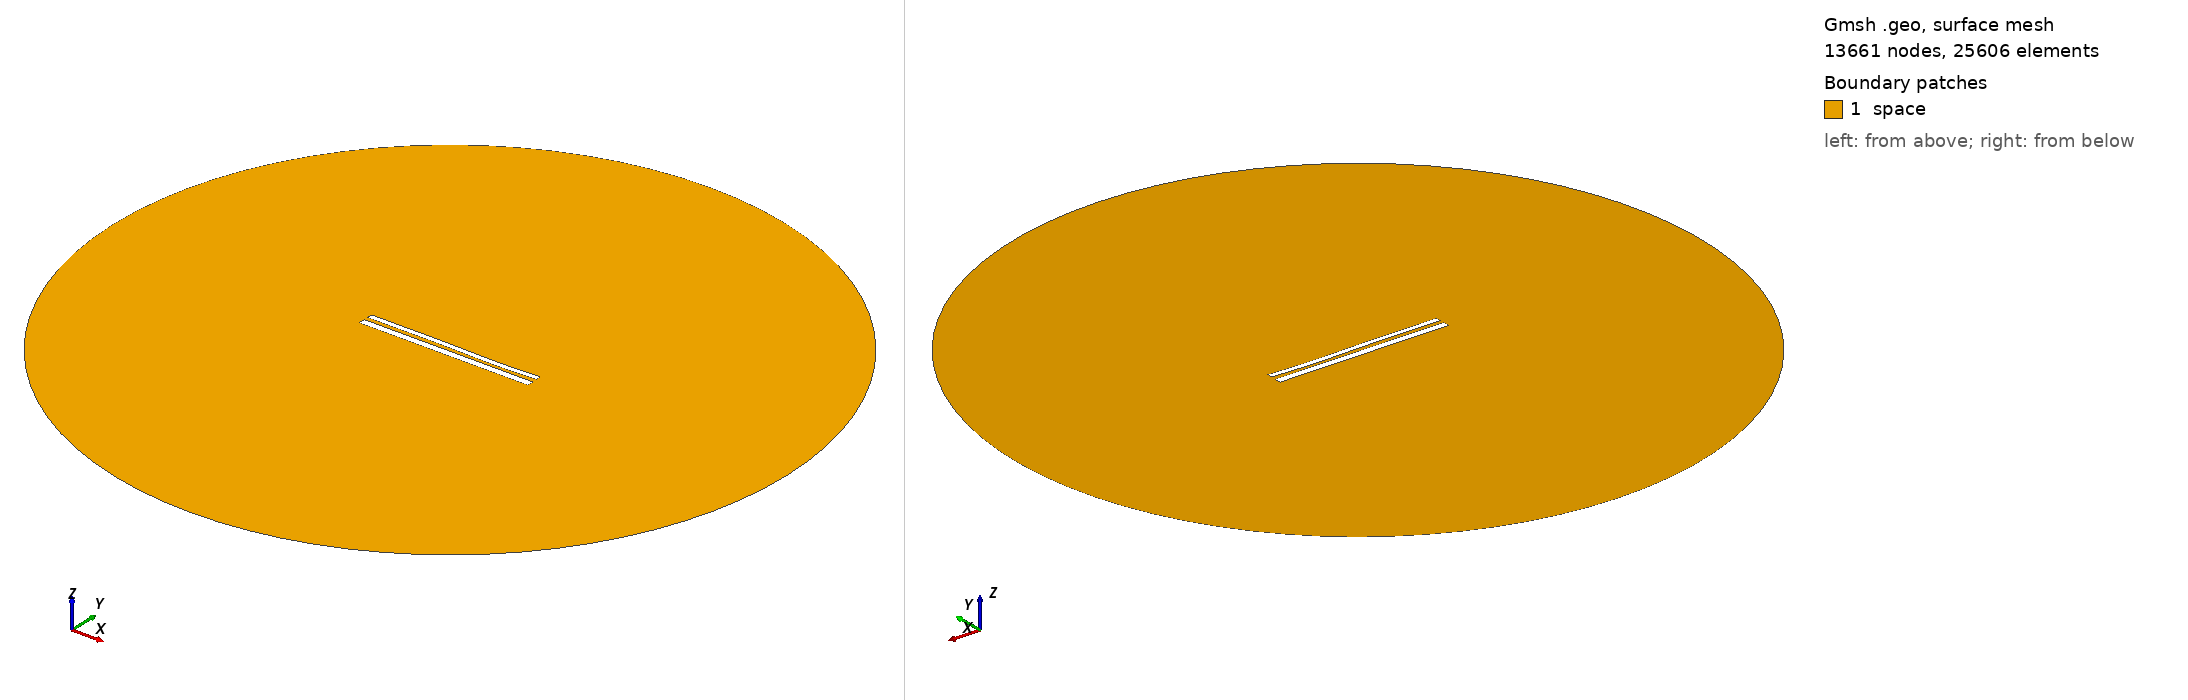

Gmsh geometry script, surface-meshed: 13661 nodes, 25606 surface elements. Boundary patches (legend numbers): 1 space. Left view from above one corner, right view from below the opposite corner. Legend entries are the model's physical surfaces. The drawing asked Gmsh for element sizes between 1% and 20% of the model's largest extent; the script's own settings can give other sizes.

=== 11297.geo (drawn) ===
//---------------------------------------
// Geometry kernel
//---------------------------------------

SetFactory("OpenCASCADE");



//---------------------------------------
// Parameters of the geometry
//---------------------------------------

// Overetch of the upper plate
overetch = 0.375;

// Distance between the plates
distance = 2.25;

// Discretization over the x axis (for the deformation)
nx = 50; 

// Length of the plate
L = 100 - overetch; 

// Number of modes
n = 4; 

// 1st mode coefficient
coeff(1) = -0.15;
beta(1) = 0.596864 * 3.1415926535 / L;

// 2nd mode coefficient
coeff(2) = -0.075;
beta(2) = 1.49418 * 3.1415926535 / L;

// 3rd mode coefficient
coeff(3) = 0.15;
beta(3) = 2.50025 * 3.1415926535 / L;

// 4th mode coefficient
coeff(4) = -0.075;
beta(4) = 3.49999 * 3.1415926535 / L;



//---------------------------------------
// Upper plate (deformed rectangle)
//---------------------------------------

// Coordiantes of the upper plate
xmin = -50;
xmax = 50 - overetch;

// Height of the upper plate
yheight = 4 - 2 * overetch;

// Indexes of the points
UpperID[] = {};
LowerID[] = {};
LeftID[] = {};
RightID[] = {};

// Point index
p = 1;

// Horizontal edges
For i In {1:nx}
    x = xmin + (i-1)*(xmax - xmin)/(nx-1);

    y_bottom = distance / 2 + overetch;
    For j In {1:n}
        C = (Cosh(beta(j)*L) + Cos(beta(j)*L)) / (Sinh(beta(j)*L) + Sin(beta(j)*L));
        y_bottom  = y_bottom + coeff(j) * (Cosh(beta(j)*(x+50)) - Cos(beta(j)*(x+50)) - C * (Sinh(beta(j)*(x+50)) - Sin(beta(j)*(x+50))));
    EndFor

    y_top = y_bottom + yheight;

    Point(p) = {x, y_top, 0, 1.0};
    UpperID[i] = p;
    p = p + 1;

    Point(p) = {x, y_bottom, 0, 1.0};
    LowerID[i] = p;
    p = p + 1;
EndFor

// Create point lists
UpperPts[] = {}; LowerPts[] = {};
For i In {1:nx}
  UpperPts[] += {UpperID[i]};
  LowerPts[] += {LowerID[i]};
EndFor

// Build splines
Spline(1) = {UpperPts[]};
Spline(2) = {LowerPts[]};
Line(3) = {LowerPts[nx-1], UpperPts[nx-1]};
Line(4) = {LowerPts[0], UpperPts[0]};

// Build the plane surface
Curve Loop(1) = {2, 3, -1, -4};
Plane Surface(1) = {1};



//---------------------------------------
// Lower plate (rectangle)
//---------------------------------------

// Vertices
Point(1001) = {-50, -1, 0, 1.0};
Point(1002) = { 50, -1, 0, 1.0};
Point(1003) = { 50,  -5, 0, 1.0};
Point(1004) = {-50,  -5, 0, 1.0};

// Edges
Line(5) = {1001, 1002};
Line(6) = {1002, 1003};
Line(7) = {1003, 1004};
Line(8) = {1004, 1001};

// Plane surface
Line Loop(2) = {5, 6, 7, 8};
Plane Surface(2) = {2}; 



//---------------------------------------
// Outer (fictious) boundary
//---------------------------------------

// Points
Point(1005) = {0, 0, 0};       // Center
Point(1006) = {200, 0, 0};     // Start point
Point(1007) = {0, 200, 0};     // 90 degrees
Point(1008) = {-200, 0, 0};    // 180 degrees
Point(1009) = {0, -200, 0};    // 270 degrees

// Circle arcs (each needs start, center, end)
Circle(9) = {1006, 1005, 1007};
Circle(10) = {1007, 1005, 1008};
Circle(11) = {1008, 1005, 1009};
Circle(12) = {1009, 1005, 1006};

// Plane surface for the entire domain
Curve Loop(3) = {9, 10, 11, 12};
Surface(3) = {3};

// Subtract the plates from the whole domain to obtain the actual domain where we want to solve the equations
BooleanDifference{ Surface{3}; Delete; }{ Surface{1}; Surface{2}; Delete; }




//---------------------------------------
// Transfinite Lines/Curves
//---------------------------------------

// Set the number of points on the boundaries
r = 7;

// Plates
Transfinite Curve {1, 2} = 50*r Using Progression 1;
Transfinite Curve {3, 4} = 2*r Using Progression 1;
Transfinite Line {5, 7} = 50*r Using Progression 1;
Transfinite Line {6, 8} = 2*r Using Progression 1;

// Outer boundary
Transfinite Line {9, 10, 11, 12} = 20 Using Progression 1;



//---------------------------------------
// Physical groups
//---------------------------------------                

// Physical curves (boundaries)
Physical Line("force_segment", 10) = {2};
Physical Line("upper_plate", 11) = {1, 3, 4};
Physical Line("lower_plate", 12) = {5, 6, 7, 8};
Physical Line("boundary", 20) = {9, 10, 11, 12};

// Physical Surfaces
Physical Surface("space", 30) = {3};



//---------------------------------------
// 6. Generate the Mesh
//---------------------------------------

// 2D mesh generation
Mesh 2;
